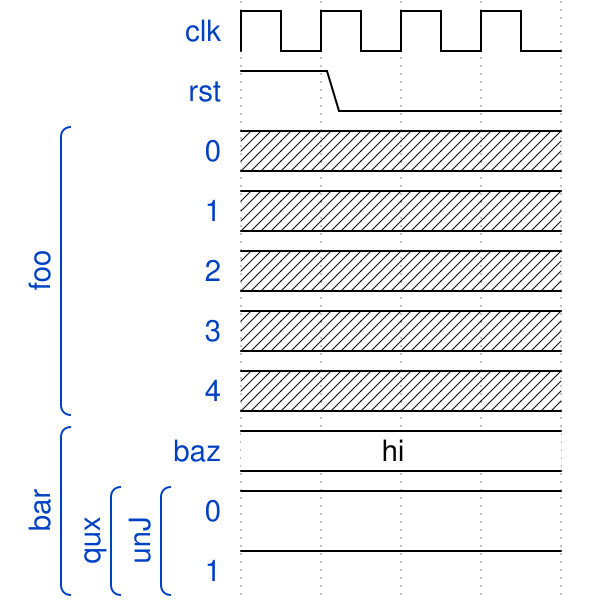

Give the WaveDrom (WaveJSON) description of this timing diagram.

{
    "signal": [
        {
            "wave": "p...",
            "data": [],
            "name": "clk"
        },
        {
            "wave": "10..",
            "data": [],
            "name": "rst"
        },
        [
            "foo",
            {
                "wave": "x...",
                "data": [],
                "name": "0"
            },
            {
                "wave": "x...",
                "data": [],
                "name": "1"
            },
            {
                "wave": "x...",
                "data": [],
                "name": "2"
            },
            {
                "wave": "x...",
                "data": [],
                "name": "3"
            },
            {
                "wave": "x...",
                "data": [],
                "name": "4"
            }
        ],
        [
            "bar",
            {
                "wave": "=...",
                "data": [
                    "hi"
                ],
                "name": "baz"
            },
            [
                "qux",
                [
                    "unJ",
                    {
                        "wave": "1...",
                        "data": [],
                        "name": "0"
                    },
                    {
                        "wave": "1...",
                        "data": [],
                        "name": "1"
                    }
                ]
            ]
        ]
    ]
}